Run: headless pygame with SDL's dummy video driver; simulated clock (each Clock.tick advances the game by its frame time, no real sleeping); random seed 0; keys injected as events and as key.get_pressed() state; no mouse input.
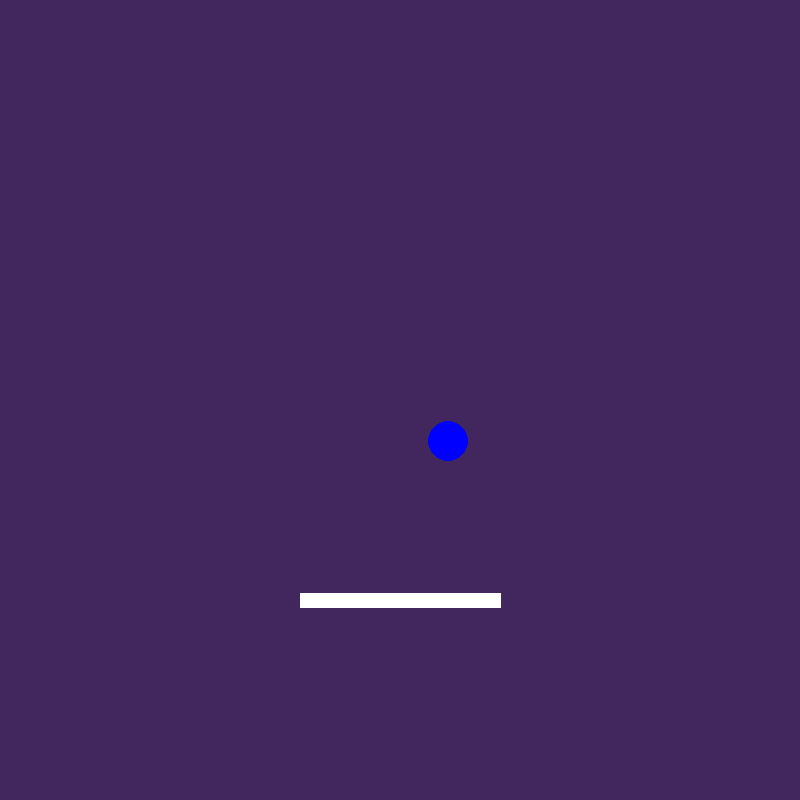
Frame 1 of 3 · flips 1–60 · no input
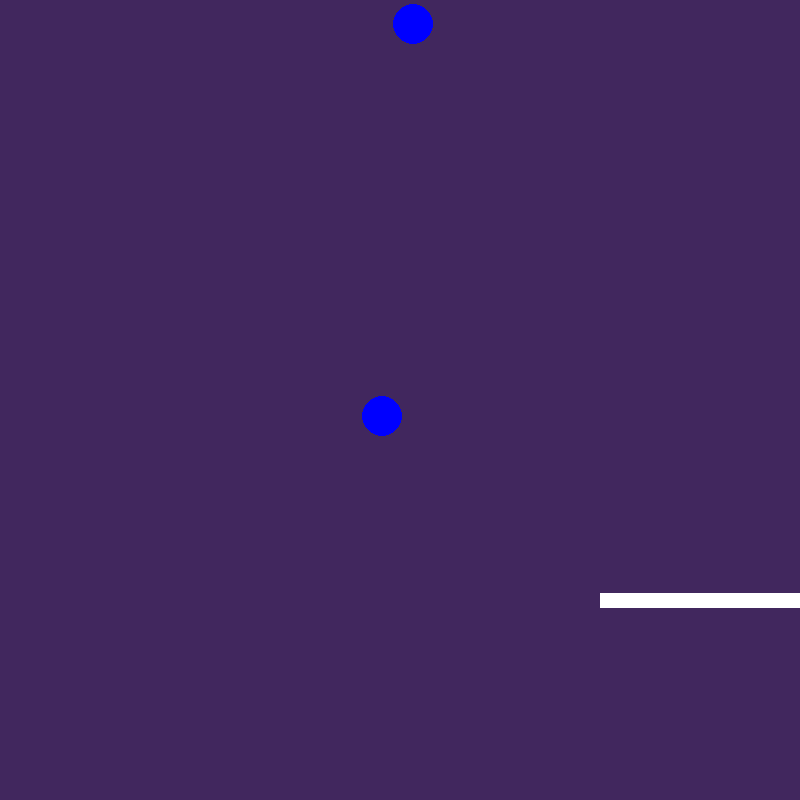
Frame 2 of 3 · flips 61–180 · tapped SPACE, RETURN · held RIGHT (→), D
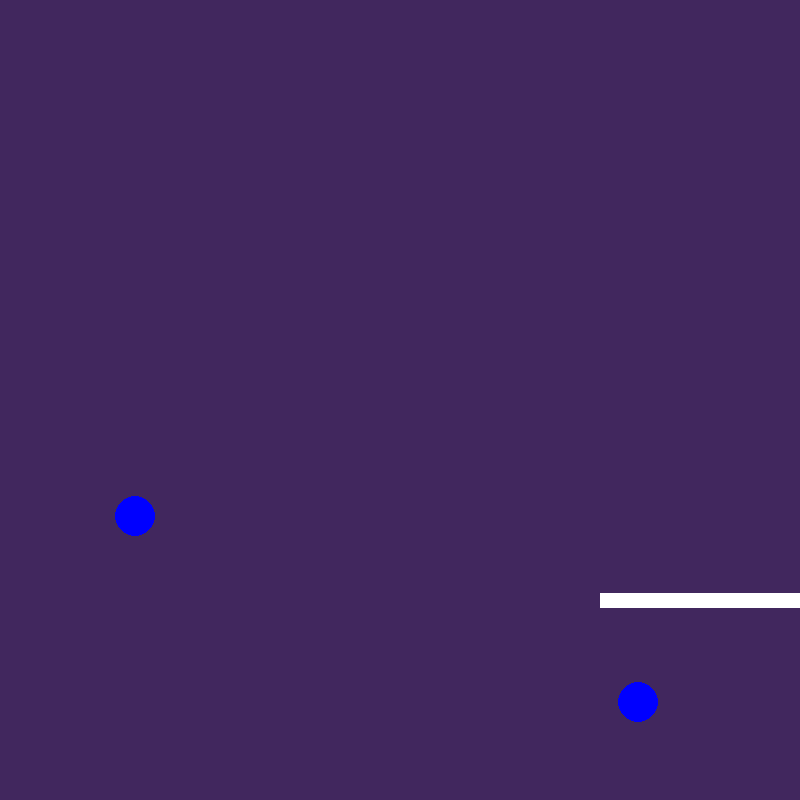
Frame 3 of 3 · flips 181–300 · held DOWN (↓), S (game ended)

The pygame program that drew these frames:

# Importerer bibliotekene som trengs for filen
import pygame
import random
import math
from pygame.locals import (K_LEFT, K_RIGHT)


#Definerer vindusbredden
vindu_bredde= 800
vindu_hoyde= 800 


pygame.init()

#Lager et pygame vindu med bredde og høyde basert på variabel verdiene over
vindu= pygame.display.set_mode([vindu_bredde,vindu_hoyde])

#Definerer hvilken font som skal brukse, hvis eventuell tekst dukker opp i pygame vinduet
font = pygame.font.SysFont("Sora", 24)

#Definerer bildefrekvensen til pygame vinduet
FPS = 60
fpsClock = pygame.time.Clock()
    

#Lager en klasse for ball
class Ball:
    def __init__(self,x,y,radius,farge,vindusobjekt,xFart,yFart ):
        self.x=x
        self.y=y
        self.radius=radius
        self.farge=farge
        self.vindusobjekt=vindusobjekt
        self.xFart=xFart
        self.yFart=yFart

#Metode som tegner ballen
    def tegn(self):
        pygame.draw.circle(self.vindusobjekt,self.farge,(self.x,self.y),self.radius)
#Metode som gjør det mulig for ballen å forflytte seg
    def flytt(self):
        if ((self.x - self.radius) <= 0) or ((self.x + self.radius) >= self.vindusobjekt.get_width()):
            self.xFart = -self.xFart
        if ((self.y - self.radius) <= 0) or ((self.y + self.radius) >= self.vindusobjekt.get_height()):
            self.yFart = -self.yFart

        self.x = self.x + self.xFart
        self.y =self.y + self.yFart


#Lager en klasse for spiller(altså paddelen nederst i vinduet)
class Spiller:
    def __init__(self,x1,y1,x2,y2,farge,vindusobjekt,fart,tykkelse):
        self.x1=x1
        self.y1=y1
        self.x2=x2
        self.y2=y2
        self.farge=farge
        self.vindusobjekt=vindusobjekt
        self.fart=fart
        self.tykkelse=tykkelse
#Metode som tegner spiller
    def tegn(self):
        pygame.draw.line(self.vindusobjekt,self.farge,(self.x1,self.y1),(self.x2,self.y2),self.tykkelse)
#Metode for å forflytte seg, uten å forlate spill vinduet
    def flytt(self,taster):
        if taster[K_LEFT]:
            if self.x1<=0:
                self.x1=0
                self.x2=200
            else:
                self.x1 -= self.fart
                self.x2 -= self.fart
        if taster[K_RIGHT]:
            if self.x1>=600:
                self.x1=600
                self.x2=800
            else:
                self.x1 =self.x1 + self.fart
                self.x2 =self.x2 + self.fart
#Metode som håndterer kollisjon mellom ballen og spiller
    def kollidering(self,ball):
        for ball in liste_med_baller:
                if ball.x>=self.x1 and ball.x<=self.x2 and ball.y+25 >= self.y1 and ball.y <= self.y1+1 :
                    ball.yFart = -ball.yFart
                    nyball(liste_med_baller)
                elif ball.x>=self.x1 and ball.x<=self.x2 and ball.y <= self.y1:
                    ball.yFart = ball.yFart
                elif ball.y>700:
                    global fortsett
                    fortsett = False
            

#Lager spiller objekt
spiller1=Spiller(300,600,500,600,(255,255,255),vindu,10,15)

#Definerer global variabel som styrer hovedløkken
global fortsett
fortsett=True

#Definerer en funksjon som tar imot en liste,lager ett nytt ball objekt og appender den i listen.
def nyball(liste):
    ball=Ball(100, 100, 20, (0, 0, 255), vindu,random.uniform(0,7) ,random.uniform(2,7))
    liste.append(ball)

liste_med_baller=[]
nyball(liste_med_baller)

#Hovedløkken som kjører pygame vinduet
while fortsett:
    #Når pygame vinduet lukkes, vil løkken stoppe å kjøre
    for event in pygame.event.get():
        if event.type == pygame.QUIT:
            fortsett = False

    #Definerer variabel som tar imot informasjon av hvilken tast som er trykket ned
    trykkede_taster= pygame.key.get_pressed()
    #Gir bakgrunnen til pygame vinduet en farge
    vindu.fill((65, 39, 94))

    #Tegner spiller objektet, og bruker flytt og kollidering metodene for å kunne flytte den samt ha kollisjon mellom ball og spiller
    spiller1.tegn()
    spiller1.flytt(trykkede_taster)
    spiller1.kollidering(liste_med_baller)
    #Går igjennom listen med baller og tegner dem samt gir dem egenskapen til å flytte seg
    for item in liste_med_baller:
        item.tegn()
        item.flytt()

    #Oppdaterer innholdet på pygame vinduet
    pygame.display.flip()
    #Bildefrekvensen blir satt til øvre grense 60 per sekund
    fpsClock.tick(FPS)
    
#Pygame lukkes
pygame.quit()
